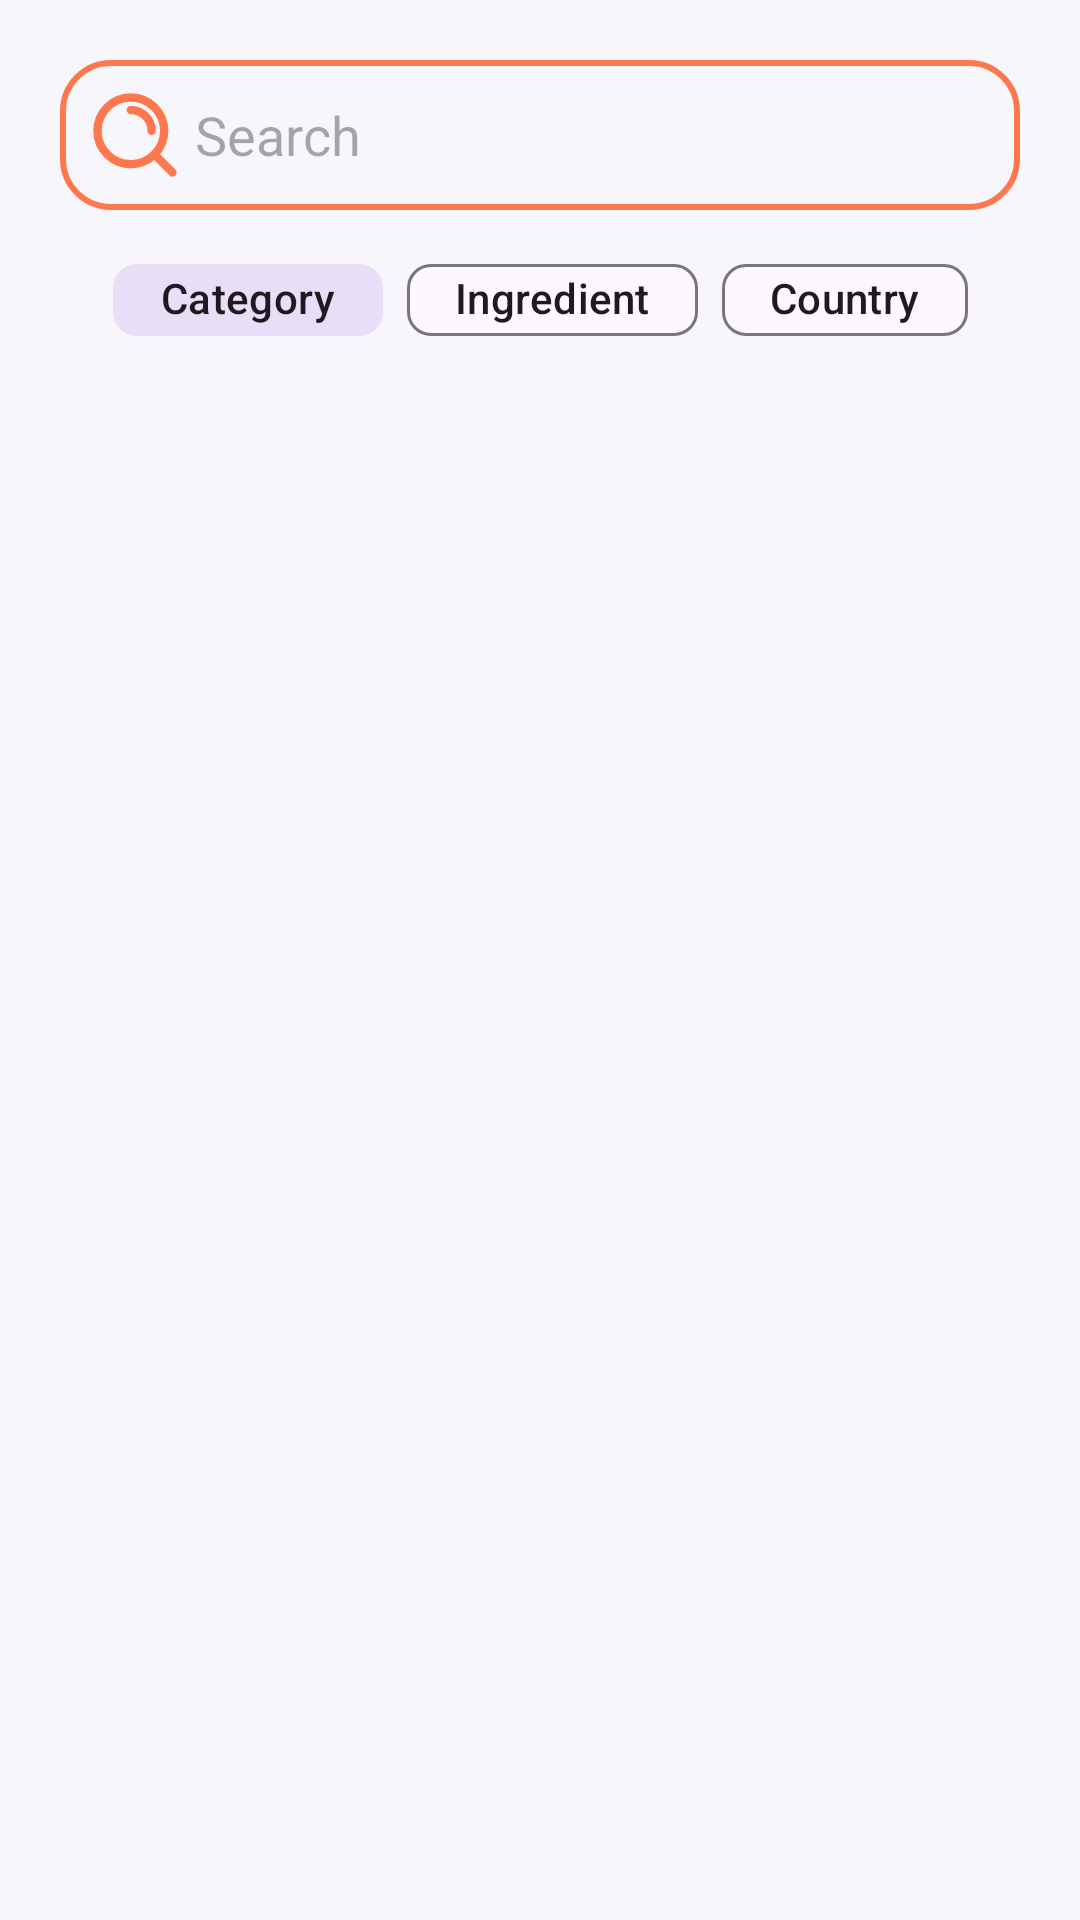

Write the Android layout XML for this screen, with the resource values it uses.
<!-- AndroidManifest.xml: application theme Theme.Savor -->
<!-- res/layout/fragment_search.xml -->
<?xml version="1.0" encoding="utf-8"?>
<androidx.constraintlayout.widget.ConstraintLayout xmlns:android="http://schemas.android.com/apk/res/android"
    xmlns:app="http://schemas.android.com/apk/res-auto"
    xmlns:tools="http://schemas.android.com/tools"
    android:layout_width="match_parent"
    android:layout_height="match_parent"

    android:background="@drawable/bg_rounded_rounded"
    android:backgroundTint="@color/background_color"
    tools:context=".search.view.SearchFragment">

    <EditText
        android:id="@+id/txtSearch"
        android:layout_width="0dp"
        android:layout_height="50dp"
        android:layout_margin="20dp"
        android:background="@drawable/bg_rounded_rounded"
        android:drawableStart="@drawable/ic_search"
        android:hint="@string/search"
        android:inputType="textVisiblePassword"
        android:padding="5dp"
        app:layout_constraintEnd_toEndOf="parent"
        app:layout_constraintHorizontal_bias="1.0"
        app:layout_constraintStart_toStartOf="parent"
        app:layout_constraintTop_toTopOf="parent" />

    <androidx.constraintlayout.widget.Guideline
        android:id="@+id/guideline5"
        android:layout_width="wrap_content"
        android:layout_height="wrap_content"
        android:orientation="vertical"
        app:layout_constraintGuide_begin="20dp" />

    <androidx.constraintlayout.widget.Guideline
        android:id="@+id/guideline6"
        android:layout_width="wrap_content"
        android:layout_height="wrap_content"
        android:orientation="vertical"
        app:layout_constraintGuide_end="20dp" />

    <com.google.android.material.chip.ChipGroup
        android:id="@+id/chipGroupSearch"
        android:layout_width="wrap_content"
        android:layout_height="40dp"
        android:layout_marginTop="10dp"
        app:checkedChip="@id/Category"
        app:layout_constraintEnd_toStartOf="@+id/guideline6"
        app:layout_constraintStart_toStartOf="@+id/guideline5"
        app:layout_constraintTop_toBottomOf="@+id/txtSearch"
        app:singleSelection="true">

        <com.google.android.material.chip.Chip
            android:id="@+id/Category"
            android:checkable="true"
            android:layout_width="match_parent"
            android:layout_height="match_parent"
            android:text="@string/category" />

        <com.google.android.material.chip.Chip
            android:id="@+id/Ingredient"
            android:checkable="true"
            android:layout_width="match_parent"
            android:layout_height="match_parent"
            android:text="@string/ingredient" />

        <com.google.android.material.chip.Chip
            android:id="@+id/Country"
            android:checkable="true"
            android:layout_width="wrap_content"
            android:layout_height="match_parent"
            android:text="@string/country" />
    </com.google.android.material.chip.ChipGroup>

    <androidx.recyclerview.widget.RecyclerView
        android:id="@+id/searchRecyclerView"
        android:layout_width="0dp"
        android:layout_height="0dp"
        android:layout_marginTop="20dp"
        app:layout_constraintBottom_toBottomOf="parent"
        app:layout_constraintEnd_toStartOf="@+id/guideline6"
        app:layout_constraintHorizontal_bias="1.0"
        app:layout_constraintStart_toStartOf="@+id/guideline5"
        app:layout_constraintTop_toBottomOf="@+id/chipGroupSearch"
        tools:listitem="@layout/item_list_home" />

</androidx.constraintlayout.widget.ConstraintLayout>
<!-- res/layout/item_list_home.xml (included above) -->
<?xml version="1.0" encoding="utf-8"?>
<androidx.constraintlayout.widget.ConstraintLayout xmlns:android="http://schemas.android.com/apk/res/android"
    android:layout_width="wrap_content"
    android:layout_height="match_parent"
    android:id="@+id/listItem"
    xmlns:app="http://schemas.android.com/apk/res-auto">

    <androidx.cardview.widget.CardView
        android:id="@+id/listHomeCard"
        android:layout_width="250dp"
        android:layout_height="0dp"
        android:layout_marginStart="8dp"
        android:layout_marginTop="8dp"
        android:layout_marginEnd="32dp"
        android:layout_marginBottom="8dp"
        android:gravity="bottom"
        app:cardCornerRadius="30dp"
        app:layout_constraintBottom_toBottomOf="parent"
        app:layout_constraintEnd_toEndOf="parent"
        app:layout_constraintHorizontal_bias="0.5"
        app:layout_constraintStart_toStartOf="parent"
        app:layout_constraintTop_toTopOf="parent">

        <RelativeLayout
            android:layout_width="match_parent"
            android:layout_height="match_parent">

            <ImageView
                android:id="@+id/imageItemListHome"
                android:layout_width="match_parent"
                android:layout_height="match_parent"
                android:layout_alignParentTop="true"
                android:layout_centerHorizontal="true"
                android:scaleType="centerCrop" />

            <TextView
                android:id="@+id/txtItemListHome"
                android:layout_width="match_parent"
                android:layout_height="wrap_content"
                android:layout_alignParentBottom="true"
                android:layout_centerHorizontal="true"
                android:background="@color/card_text_background"
                android:gravity="center"
                android:paddingVertical="10dp"
                android:textColor="@color/secondary_color"
                android:textSize="20sp"
                android:textStyle="italic" />

        </RelativeLayout>
    </androidx.cardview.widget.CardView>

</androidx.constraintlayout.widget.ConstraintLayout>
<!-- resources referenced by this layout -->
<resources>
  <color name="background_color">#F7F7FB</color>
  <color name="card_text_background">#E0DDD9</color>
  <color name="secondary_color">#F1881F</color>
  <!-- drawable bg_rounded_rounded (drawable) -->
  <?xml version="1.0" encoding="utf-8"?>
  <shape xmlns:android="http://schemas.android.com/apk/res/android">
      <corners android:radius="16dp"/>
      <stroke android:color="@color/primary_color"
          android:width="2dp" />
  </shape>
  <!-- drawable ic_search (drawable) -->
  <vector xmlns:android="http://schemas.android.com/apk/res/android"
      android:width="40dp"
      android:height="40dp"
      android:viewportWidth="28.8"
      android:viewportHeight="28.8">
    <path
        android:pathData="M13.4,8.4C16.161,8.4 18.4,10.639 18.4,13.4M19.059,19.055L23.4,23.4M21.4,13.4C21.4,17.818 17.818,21.4 13.4,21.4C8.982,21.4 5.4,17.818 5.4,13.4C5.4,8.982 8.982,5.4 13.4,5.4C17.818,5.4 21.4,8.982 21.4,13.4Z"
        android:strokeLineJoin="round"
        android:strokeWidth="2"
        android:fillColor="#00000000"
        android:strokeColor="#FF774C"
        android:strokeLineCap="round"/>
  </vector>
  <string name="category">Category</string>
  <string name="country">Country</string>
  <string name="ingredient">Ingredient</string>
  <string name="search">Search</string>
  <style name="Theme.Savor" parent="Base.Theme.Savor" />
  <color name="primary_color">#FF774C</color>
  <style name="Base.Theme.Savor" parent="Theme.Material3.DayNight.NoActionBar">
          <item name="colorPrimary">@color/primary_color</item>
          <item name="colorSecondary">@color/secondary_color</item>
          <item name="android:windowBackground">@color/background_color</item>
  
      </style>
</resources>
